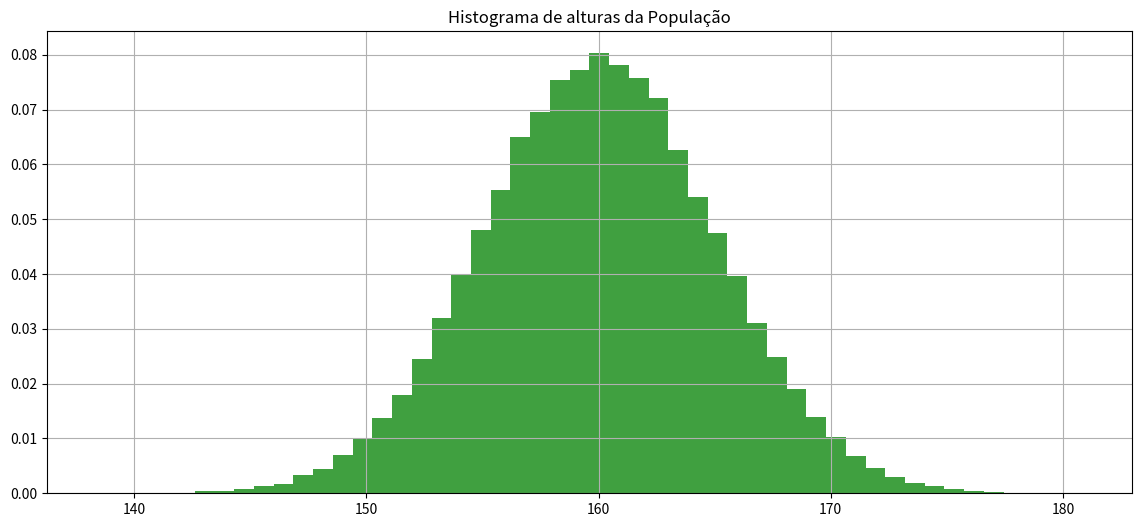
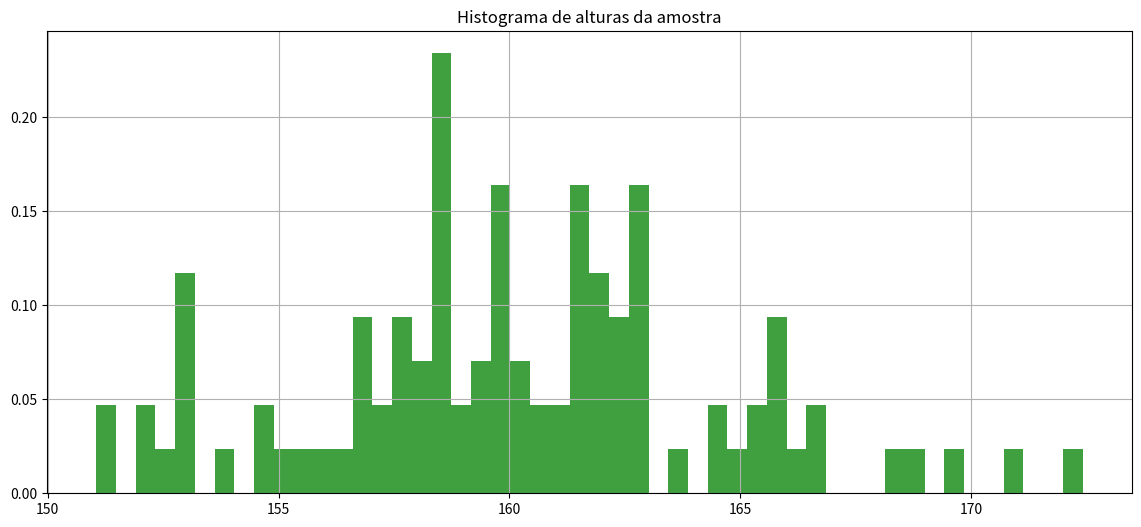

Generate these figures, in order, with matplotlib:
import numpy as np

import matplotlib.pyplot as plt

import math

import random

import pandas as pd

import scipy.stats as stat

import os



from scipy.stats import norm

from collections import Counter

# Para uso com funções da biblioteca standard (ex random.randint)

random.seed(1)

# Para uso com funções da biblioteca numpy (ex np.random.randint)

np.random.seed(1)

# Quando for passada como parâmetro a seed

random_state = 1
from scipy.stats import t





def calcula_numero_desvios_tstudent_para_confianca(confianca, tamanho_amostra):

    mean = 0

    std = 1

    rv = t(df=(tamanho_amostra-1))

    return rv.interval(confianca)[1]
from scipy.stats import norm





def calcula_numero_desvios_normal_para_confianca(confianca):

    mean = 0

    std = 1

    rv = norm(loc=mean, scale=std)

    return rv.interval(confianca)[1]
def recupera_amostra(populacao, tamanho_amostra):

    #return populacao[np.random.randint(0, len(populacao), tamanho_amostra)]

    return [populacao[i] for i in np.random.randint(0, len(populacao), tamanho_amostra)]
def calcula_intervalo(amostra, confianca):

    tamanho_amostra = len(amostra)

    

    #1-Calcule a média da amostra ex. media_amostra = np.mean(amostra)

    media_amostra = np.mean(amostra)



    #2-Calcule o desvio da amostra ex. desvio_amostra = np.std(amostra)

    desvio_amostra = np.std(amostra)



    #3-Calcule quantos desvios precisará para seu grau de confiânça ex. numero_desvios = calcula_numero_desvios_tstudent_para_confianca(confiança, tamanho_amostra)

    numero_desvios = calcula_numero_desvios_tstudent_para_confianca(confianca, tamanho_amostra)



    #4-Calcule o desvio das amostras ex. desvio_amostras = desvio_amostra/np.sqrt(tamanho_amostra)

    desvio_amostras = desvio_amostra/np.sqrt(tamanho_amostra)



    #5-Calcule a margem de erro ex. margem_erro = numero_desvios*desvio_amostras

    margem_erro = numero_desvios*desvio_amostras



    #6-Calcule o intervalo ex. inferior = media_amostra-margem_erro, superior = media_amostra+margem_erro

    inferior = media_amostra-margem_erro

    superior = media_amostra+margem_erro



    return inferior,superior
def calcula_intervalo_proporcao(amostra, confianca, valor):

    tamanho_amostra = len(amostra)

    

    proporcao_valor = Counter(amostra)[valor]/tamanho_amostra

    

    numero_desvios = calcula_numero_desvios_tstudent_para_confianca(confianca, tamanho_amostra)



    margem_erro = numero_desvios*np.sqrt(proporcao_valor*(1-proporcao_valor))/np.sqrt(tamanho_amostra)



    inferior = proporcao_valor-margem_erro

    superior = proporcao_valor+margem_erro



    return inferior,superior
def testa_intervalo_confianca(populacao, tamanho_amostra, confianca):

    certas = 0

    testes = 1000

    media_populacao = np.mean(populacao)

    for i in range(0,testes,1):

        # Para cada amostra i calculamos a média

        amostra = recupera_amostra(populacao, tamanho_amostra)

        inferior,superior = calcula_intervalo(amostra, confianca)

        if (media_populacao>=inferior)&(media_populacao<=superior):

            certas = certas+1

            

    return certas/testes
# Define população



mean = 160

std = 5

distribuicao_probabilidades = norm(loc=mean, scale=std)



tamanho_populacao = 100000



populacao = distribuicao_probabilidades.rvs(size=tamanho_populacao, random_state=1)



print('Tamanho população {}, média {}, desvio {}'.format(len(populacao), np.mean(populacao), np.std(populacao)))



fig, axs = plt.subplots(1, 1, figsize=(14,6))



axs.hist(populacao, density=True, facecolor='g', alpha=0.75, bins=50)

axs.grid(True)

axs.set_title('Histograma de alturas da População')



plt.show()
tamanho_amostra = 100

amostra = recupera_amostra(populacao, tamanho_amostra)

print(amostra)
fig, axs = plt.subplots(1, 1, figsize=(14,6))



axs.hist(amostra, density=True, facecolor='g', alpha=0.75, bins=50)

axs.grid(True)

axs.set_title('Histograma de alturas da amostra')



plt.show()




#Dada uma amostra de 100 elementos, calcule a média da altura da populacao considerando confiança de 93%

tamanho_amostra = 100

confianca = 0.93



#1-Calcule a média da amostra ex. media_amostra = np.mean(amostra)

media_amostra = np.mean(amostra)



#2-Calcule o desvio da amostra ex. desvio_amostra = np.std(amostra)

desvio_amostra = np.std(amostra)



#3-Calcule quantos desvios precisará para seu grau de confiânça ex. numero_desvios = calcula_numero_desvios_tstudent_para_confianca(confiança, tamanho_amostra)

numero_desvios = calcula_numero_desvios_tstudent_para_confianca(confianca, tamanho_amostra)



#4-Calcule o desvio das amostras ex. desvio_amostras = desvio_amostra/np.sqrt(tamanho_amostra)

desvio_amostras = desvio_amostra/np.sqrt(tamanho_amostra)



#5-Calcule a margem de erro ex. margem_erro = numero_desvios*desvio_amostras

margem_erro = numero_desvios*desvio_amostras



#6-Calcule o intervalo ex. inferior = media_amostra-margem_erro, superior = media_amostra+margem_erro

inferior = media_amostra-margem_erro

superior = media_amostra+margem_erro



print('A média da população estará entre {} e {} com confiança {}'.format(inferior,superior,confianca))

testa_intervalo_confianca(populacao, tamanho_amostra, confianca)
# Obtenha uma amostra de 1000 elementos e calcule a média da altura da populacao considerando confiança de 80%

tamanho_amostra = 1000

amostra = recupera_amostra(populacao, tamanho_amostra)

confianca = 0.80



#1-Calcule a média da amostra ex. media_amostra = np.mean(amostra)

media_amostra = np.mean(amostra)



#2-Calcule o desvio da amostra ex. desvio_amostra = np.std(amostra)

desvio_amostra = np.std(amostra)



#3-Calcule quantos desvios precisará para seu grau de confiânça ex. numero_desvios = calcula_numero_desvios_tstudent_para_confianca(confiança, tamanho_amostra)

numero_desvios = calcula_numero_desvios_tstudent_para_confianca(confianca, tamanho_amostra)



#4-Calcule o desvio das amostras ex. desvio_amostras = desvio_amostra/np.sqrt(tamanho_amostra)

desvio_amostras = desvio_amostra/np.sqrt(tamanho_amostra)



#5-Calcule a margem de erro ex. margem_erro = numero_desvios*desvio_amostras

margem_erro = numero_desvios*desvio_amostras



#6-Calcule o intervalo ex. inferior = media_amostra-margem_erro, superior = media_amostra+margem_erro

inferior = media_amostra-margem_erro

superior = media_amostra+margem_erro



print('A média da população estará entre {} e {} com confiança {}'.format(inferior,superior,confianca))
# Obtenha uma amostra de 100 elementos e calcule a média da altura da populacao considerando confiança de 99%





tamanho_amostra = 100

amostra = recupera_amostra(populacao, tamanho_amostra)

confianca = 0.99



#1-Calcule a média da amostra ex. media_amostra = np.mean(amostra)

media_amostra = np.mean(amostra)



#2-Calcule o desvio da amostra ex. desvio_amostra = np.std(amostra)

desvio_amostra = np.std(amostra)



#3-Calcule quantos desvios precisará para seu grau de confiânça ex. numero_desvios = calcula_numero_desvios_tstudent_para_confianca(confiança, tamanho_amostra)

numero_desvios = calcula_numero_desvios_tstudent_para_confianca(confianca, tamanho_amostra)



#4-Calcule o desvio das amostras ex. desvio_amostras = desvio_amostra/np.sqrt(tamanho_amostra)

desvio_amostras = desvio_amostra/np.sqrt(tamanho_amostra)



#5-Calcule a margem de erro ex. margem_erro = numero_desvios*desvio_amostras

margem_erro = numero_desvios*desvio_amostras



#6-Calcule o intervalo ex. inferior = media_amostra-margem_erro, superior = media_amostra+margem_erro

inferior = media_amostra-margem_erro

superior = media_amostra+margem_erro



print('A média da população estará entre {} e {} com confiança {}'.format(inferior,superior,confianca))
tamanho_amostra = 100

amostra = recupera_amostra(populacao, tamanho_amostra)

confianca = 0.99



inferior,superior = calcula_intervalo(amostra, confianca)

print('Intervalo da média {} {}'.format(inferior,superior))

testa_intervalo_confianca(populacao, 100, 0.99)




populacao = random.choices(population=['A','B'], weights=[0.47, 0.53], k=10000)



Counter(populacao)
Counter(populacao)['A']
tamanho_amostra = 1000

amostra = recupera_amostra(populacao, tamanho_amostra)

confianca = 0.95

inferior,superior = calcula_intervalo_proporcao(amostra, confianca, 'A')

print('A votação do candidato estará entre {} e {} com {} de confiança'.format(inferior*100,superior*100,confianca))